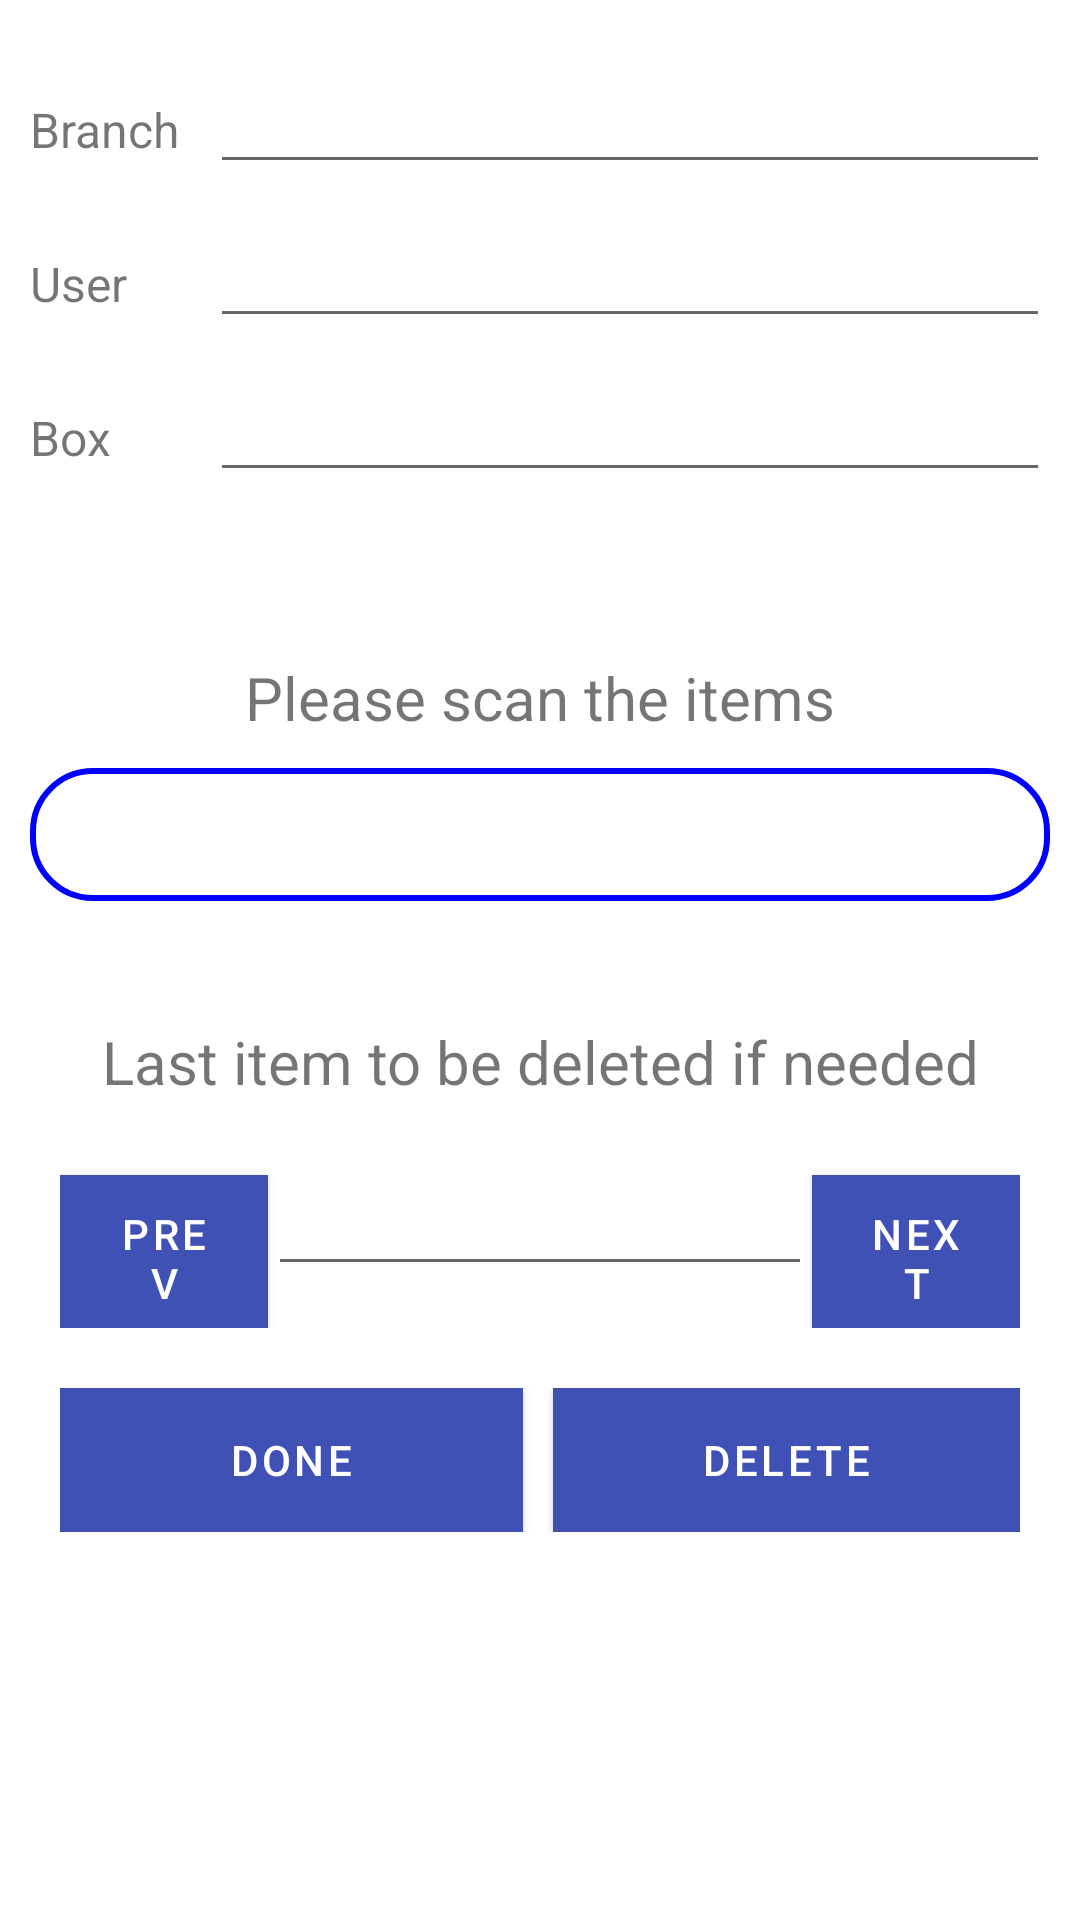

Write the Android layout XML for this screen, with the resource values it uses.
<!-- AndroidManifest.xml: application theme AppTheme -->
<!-- res/layout/activity_packing_dc.xml -->
<?xml version="1.0" encoding="utf-8"?>
<androidx.constraintlayout.widget.ConstraintLayout xmlns:android="http://schemas.android.com/apk/res/android"
    xmlns:app="http://schemas.android.com/apk/res-auto"
    xmlns:tools="http://schemas.android.com/tools"
    android:id="@+id/activity_scan_rfid"
    android:layout_width="match_parent"
    android:layout_height="match_parent"
    tools:context=".app.bosApp.PackingDCActivity">

    <TextView
        android:layout_width="332dp"
        android:layout_height="55dp"
        android:textSize="33sp"
        app:layout_constraintEnd_toEndOf="parent"
        app:layout_constraintStart_toStartOf="parent"
        app:layout_constraintTop_toTopOf="parent" />

    <LinearLayout
        android:layout_width="match_parent"
        android:layout_height="wrap_content"
        android:orientation="vertical"
        android:padding="10dp">

        <LinearLayout
            android:layout_width="match_parent"
            android:layout_height="wrap_content"
            android:layout_marginTop="10dp"
            android:orientation="horizontal">

            <TextView
                android:layout_width="120dp"
                android:layout_height="wrap_content"
                android:layout_weight="1"
                android:text="Branch"
                android:textSize="16sp" />

            <EditText
                android:id="@+id/textBranch"
                android:layout_width="match_parent"
                android:layout_height="wrap_content"
                android:layout_weight="1" />
        </LinearLayout>

        <LinearLayout
            android:layout_width="match_parent"
            android:layout_height="wrap_content"
            android:layout_marginTop="10dp"
            android:orientation="horizontal">

            <TextView
                android:layout_width="120dp"
                android:layout_height="wrap_content"
                android:layout_weight="1"
                android:text="User"
                android:textSize="16sp" />

            <EditText
                android:id="@+id/textUser"
                android:layout_width="match_parent"
                android:layout_height="wrap_content"
                android:layout_weight="1" />
        </LinearLayout>

        <LinearLayout
            android:layout_width="match_parent"
            android:layout_height="wrap_content"
            android:layout_marginTop="10dp"
            android:orientation="horizontal">

            <TextView
                android:id="@+id/lblBox"
                android:layout_width="120dp"
                android:layout_height="wrap_content"
                android:layout_weight="1"
                android:text="Box"
                android:textSize="16sp" />

            <EditText
                android:id="@+id/textBox"
                android:layout_width="match_parent"
                android:layout_height="wrap_content"
                android:layout_weight="1" />
        </LinearLayout>

        <TextView
            android:id="@+id/lblScanError"
            android:layout_width="match_parent"
            android:layout_height="50dp"
            android:layout_weight="1" />

        <TextView
            android:id="@+id/lblDescription"
            android:layout_width="match_parent"
            android:layout_height="wrap_content"
            android:paddingTop="5dp"
            android:paddingBottom="10dp"
            android:text="Please scan the items"
            android:textAlignment="center"
            android:textSize="20sp" />

        <EditText
            android:id="@+id/textItemScanned"
            android:layout_width="match_parent"
            android:layout_height="wrap_content"
            android:textAlignment="center"
            android:background="@drawable/customborder"/>

        <TextView
            android:id="@+id/lblLastItem"
            android:layout_width="match_parent"
            android:layout_height="wrap_content"
            android:layout_marginTop="20dp"
            android:paddingTop="20dp"
            android:paddingBottom="10dp"
            android:text="Last item to be deleted if needed"
            android:textAlignment="center"
            android:textSize="20sp" />



        <LinearLayout
            android:layout_width="match_parent"
            android:layout_height="wrap_content"
            android:orientation="horizontal"
            android:padding="10dp">

            <Button
                android:id="@+id/btnPrev"
                android:layout_width="wrap_content"
                android:layout_height="wrap_content"
                android:layout_weight="1"
                android:background="#009688"
                android:text="Prev"
                android:textColor="@color/cardview_light_background" />

            <EditText
                android:id="@+id/textLastItem"
                android:layout_width="200dp"
                android:layout_height="wrap_content"
                android:layout_weight="1" />

            <Button
                android:id="@+id/btnNext"
                android:layout_width="wrap_content"
                android:layout_height="wrap_content"
                android:layout_weight="1"
                android:background="#009688"
                android:text="Next"
                android:textColor="@color/cardview_light_background" />
        </LinearLayout>

        <LinearLayout
            android:layout_width="match_parent"
            android:layout_height="match_parent"
            android:orientation="horizontal"
            android:padding="10dp"
            android:paddingTop="20dp">

            <Button
                android:id="@+id/btnDone"
                android:layout_width="wrap_content"
                android:layout_height="wrap_content"
                android:layout_weight="1"
                android:background="@color/colorPrimary"
                android:text="Done"
                android:textColor="@color/cardview_light_background" />

            <Button
                android:id="@+id/btnDelete"
                android:layout_width="wrap_content"
                android:layout_height="wrap_content"
                android:layout_marginLeft="10dp"
                android:layout_weight="1"
                android:background="@color/colorPrimary"
                android:text="Delete"
                android:textColor="@color/cardview_light_background" />

        </LinearLayout>
        <TextView
            android:id="@+id/lblError"
            android:layout_width="match_parent"
            android:layout_height="50dp"
            android:layout_weight="1" />

    </LinearLayout>


</androidx.constraintlayout.widget.ConstraintLayout>
<!-- resources referenced by this layout -->
<resources>
  <color name="colorPrimary">#3F51B5</color>
  <!-- drawable customborder (drawable) -->
  <?xml version="1.0" encoding="utf-8"?>
  <shape xmlns:android="http://schemas.android.com/apk/res/android" android:shape="rectangle">
  
  <corners android:radius="20dp" />
      <padding android:bottom="10dp" android:top="10dp" android:right="10dp" android:left="10dp" />
      <stroke android:width="2dp" android:color="#0000FF"/>
  </shape>
  <style name="AppTheme" parent="Theme.MaterialComponents.DayNight.DarkActionBar">
          
          <item name="colorPrimary">@color/colorPrimary</item>
          <item name="colorPrimaryDark">@color/colorPrimaryDark</item>
          <item name="colorAccent">@color/colorAccent</item>
  
      </style>
  <color name="colorPrimaryDark">#303F9F</color>
  <color name="colorAccent">#FF4081</color>
</resources>
